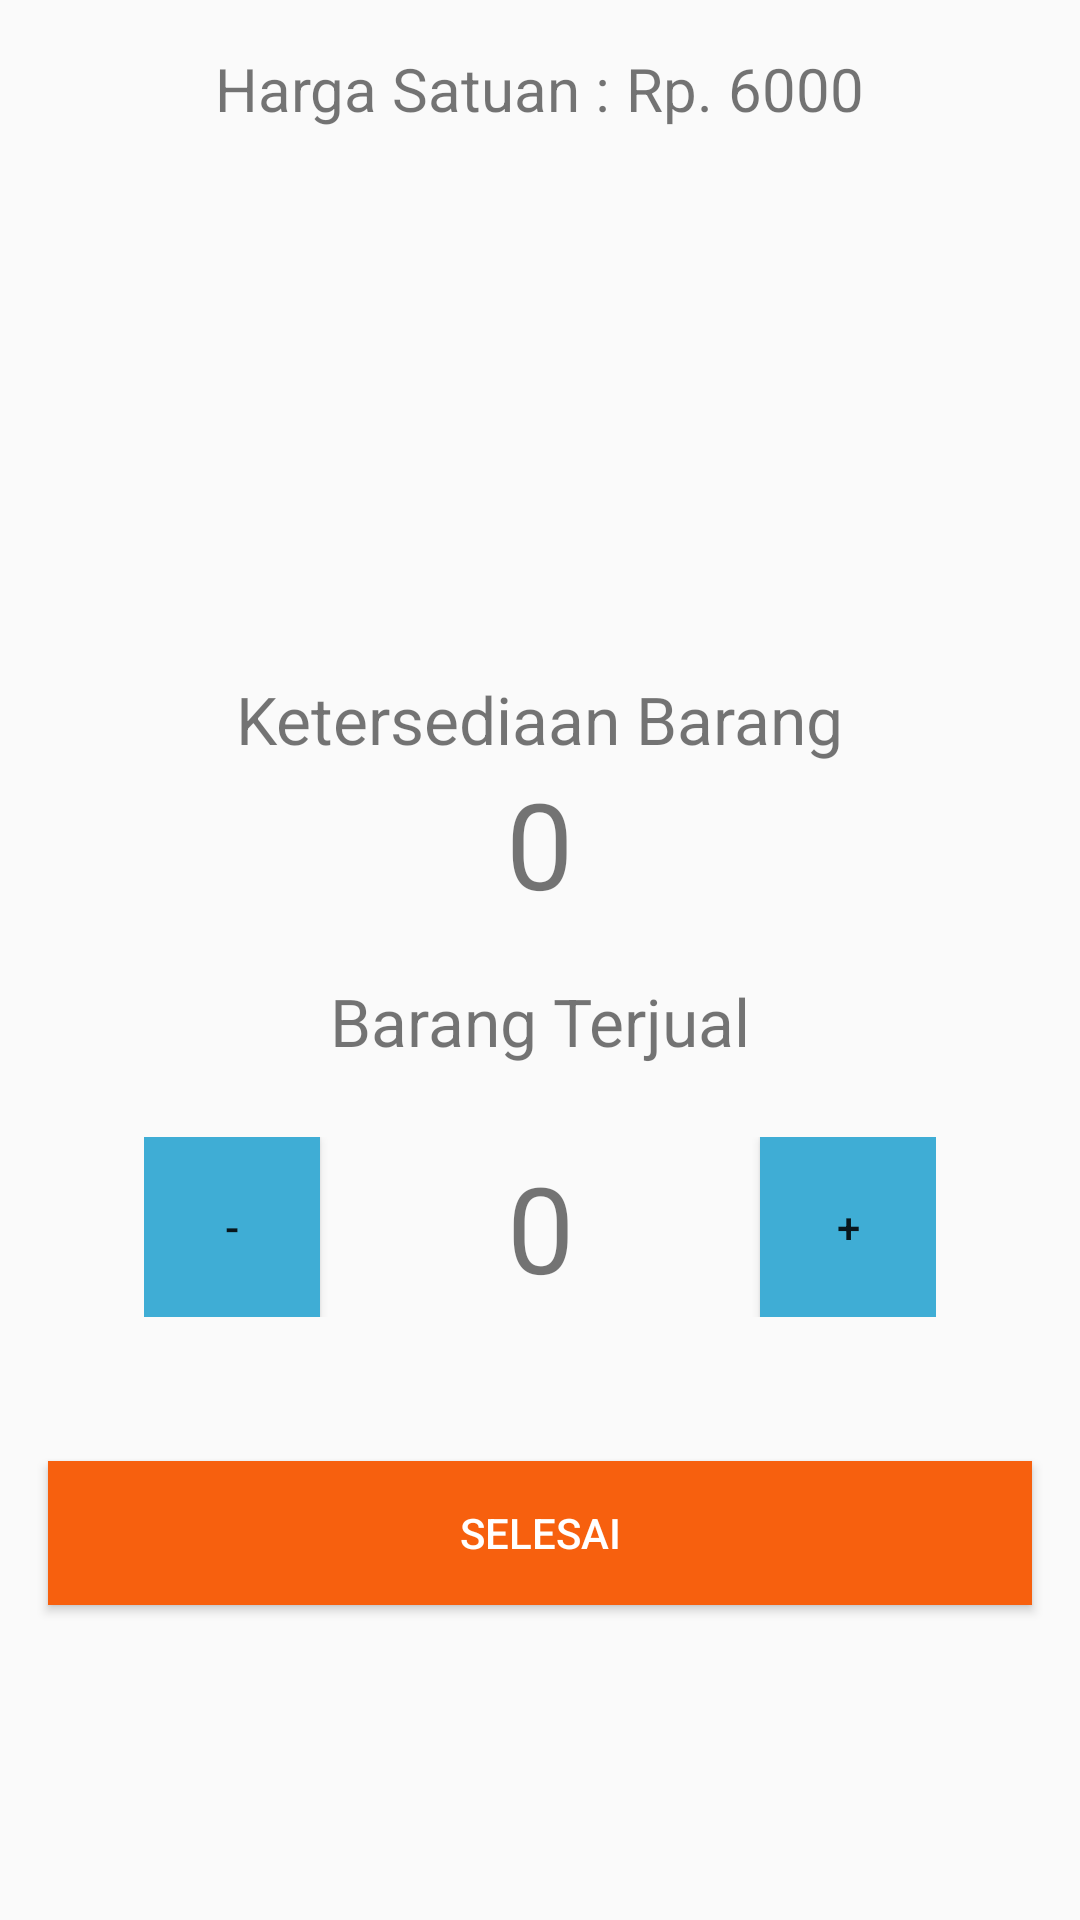

Layout XML and referenced resources for this Android screen:
<!-- AndroidManifest.xml: application theme AppTheme -->
<!-- res/layout/activity_sell.xml -->
<?xml version="1.0" encoding="utf-8"?>
<ScrollView xmlns:android="http://schemas.android.com/apk/res/android"
    xmlns:app="http://schemas.android.com/apk/res-auto"
    xmlns:tools="http://schemas.android.com/tools"
    android:layout_width="match_parent"
    android:layout_height="match_parent">

    <LinearLayout xmlns:android="http://schemas.android.com/apk/res/android"
        xmlns:app="http://schemas.android.com/apk/res-auto"
        xmlns:tools="http://schemas.android.com/tools"
        android:layout_width="match_parent"
        android:layout_height="match_parent"
        android:orientation="vertical"
        tools:context=".restock.RestockActivity">

        <LinearLayout
            android:layout_gravity="center_horizontal"
            android:layout_width="wrap_content"
            android:layout_height="wrap_content"
            android:layout_marginTop="16dp">

            <TextView
                android:layout_width="wrap_content"
                android:layout_height="wrap_content"
                android:text="Harga Satuan : "
                android:textSize="20sp" />

            <TextView
                android:id="@+id/harga_barang_tv"
                android:layout_width="wrap_content"
                android:layout_height="wrap_content"
                android:text="Rp. 6000"
                android:textSize="20sp" />

        </LinearLayout>

        <ImageView
            android:id="@+id/foto_barang"
            android:layout_width="140dp"
            android:layout_height="140dp"
            android:layout_gravity="center_horizontal"
            android:layout_marginTop="24dp"
            app:srcCompat="@drawable/ic_launcher_background" />


        <TextView
            android:layout_marginTop="18dp"
            android:layout_gravity="center_horizontal"
            android:layout_width="wrap_content"
            android:layout_height="wrap_content"
            android:text="Ketersediaan Barang"
            android:textSize="22sp" />

        <TextView
            android:id="@+id/kuantitas_tv"
            android:layout_width="wrap_content"
            android:layout_height="wrap_content"
            android:layout_gravity="center"
            android:gravity="center"
            android:text="0"
            android:textSize="40sp" />

        <TextView
            android:layout_marginTop="18dp"
            android:layout_gravity="center_horizontal"
            android:layout_width="wrap_content"
            android:layout_height="wrap_content"
            android:text="Barang Terjual"
            android:textSize="22sp" />

        <LinearLayout
            android:layout_width="match_parent"
            android:layout_height="wrap_content"
            android:layout_marginLeft="48dp"
            android:layout_marginRight="48dp"
            android:layout_marginTop="24dp">

            <Button
                android:background="@color/colorPrimary"
                android:id="@+id/btnMinus"
                android:layout_width="0dp"
                android:layout_height="60dp"
                android:layout_weight="1"
                android:text="-" />

            <TextView
                android:id="@+id/terjual_tv"
                android:layout_width="0dp"
                android:layout_height="wrap_content"
                android:layout_gravity="center"
                android:layout_weight="2.5"
                android:gravity="center"
                android:text="0"
                android:textSize="40sp" />

            <Button
                android:background="@color/colorPrimary"
                android:id="@+id/btnPlus"
                android:layout_width="0dp"
                android:layout_height="60dp"
                android:layout_weight="1"
                android:text="+" />

        </LinearLayout>

        <Button
            android:textColor="#fff"
            android:background="@color/colorAccent"
            android:layout_marginBottom="30dp"
            android:id="@+id/btnSend"
            android:layout_width="match_parent"
            android:layout_height="wrap_content"
            android:layout_marginLeft="16dp"
            android:layout_marginRight="16dp"
            android:layout_marginTop="48dp"
            android:text="Selesai" />


    </LinearLayout>

</ScrollView>
<!-- resources referenced by this layout -->
<resources>
  <color name="colorAccent">#F7600E</color>
  <color name="colorPrimary">#3FADD5</color>
  <style name="AppTheme" parent="Theme.AppCompat.DayNight.DarkActionBar">
          
          <item name="colorPrimary">@color/colorPrimary</item>
          <item name="colorPrimaryDark">@color/colorPrimaryDark</item>
          <item name="colorAccent">@color/colorAccent</item>
      </style>
  <color name="colorPrimaryDark">#2C7995</color>
</resources>
